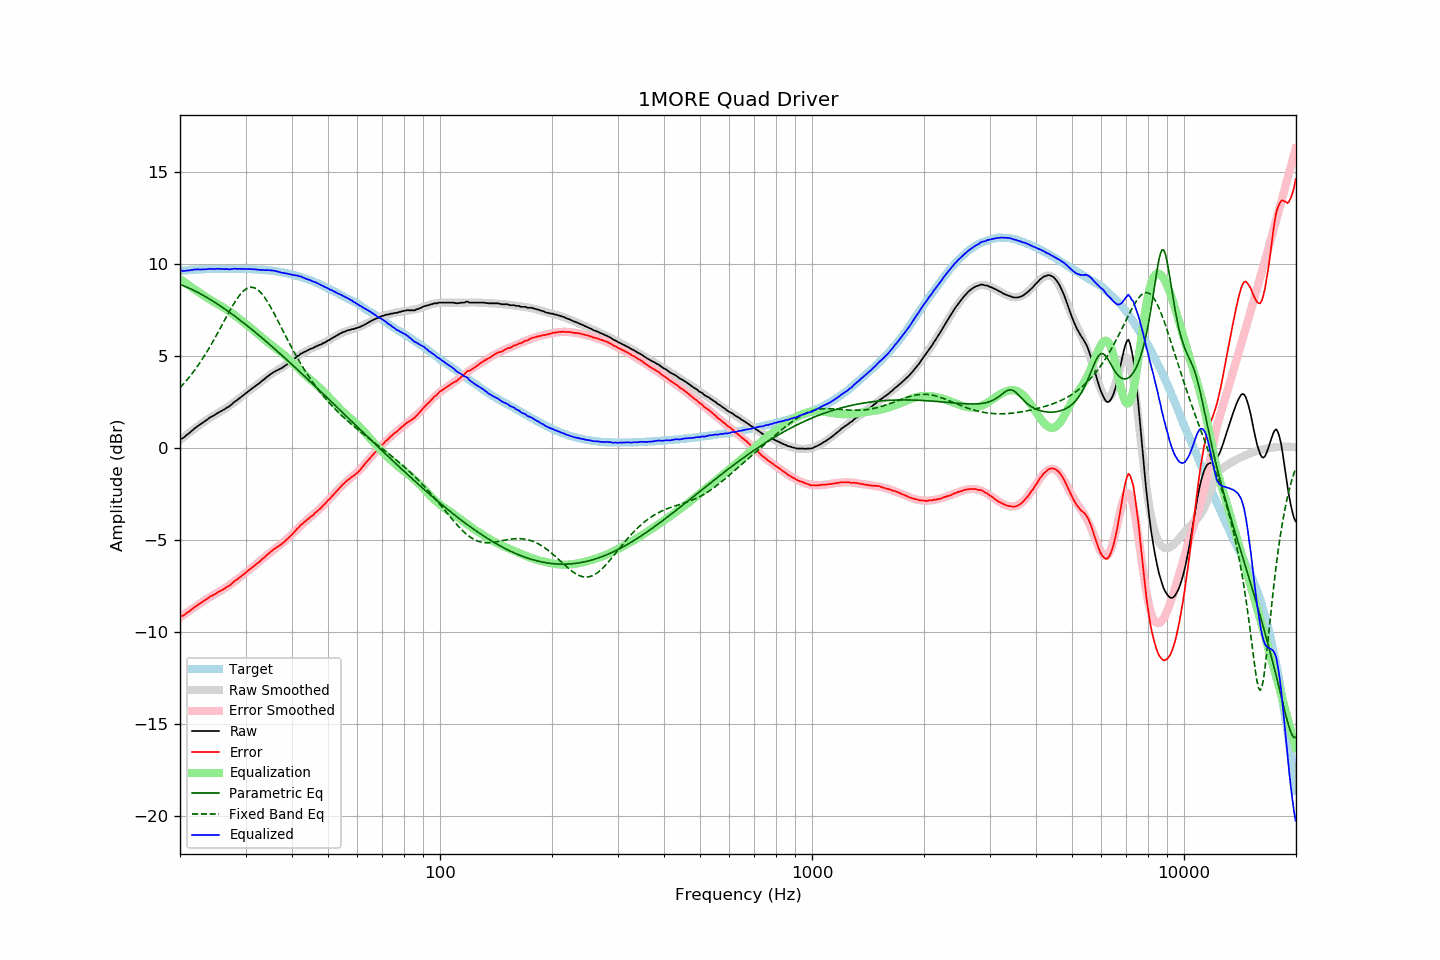

The data file committed next to this chart (first rows):
frequency, raw, error, smoothed, error_smoothed, equalization, parametric_eq, fixed_band_eq, equalized_raw, equalized_smoothed, target
20.00, 0.49, -9.14, 0.44, -9.19, 9.19, 8.90, 3.29, 9.68, 9.63, 9.63
20.20, 0.52, -9.12, 0.52, -9.13, 9.13, 8.87, 3.39, 9.65, 9.64, 9.64
20.40, 0.56, -9.09, 0.59, -9.07, 9.07, 8.83, 3.48, 9.63, 9.65, 9.65
20.61, 0.63, -9.03, 0.66, -9.00, 9.00, 8.80, 3.58, 9.64, 9.66, 9.66
20.81, 0.71, -8.95, 0.73, -8.94, 8.94, 8.76, 3.68, 9.66, 9.67, 9.66
21.02, 0.77, -8.90, 0.79, -8.88, 8.88, 8.72, 3.78, 9.65, 9.67, 9.67
21.23, 0.84, -8.84, 0.86, -8.82, 8.82, 8.68, 3.89, 9.66, 9.68, 9.68
21.44, 0.92, -8.77, 0.93, -8.76, 8.76, 8.64, 4.00, 9.68, 9.69, 9.69
21.66, 0.99, -8.70, 1.00, -8.70, 8.70, 8.60, 4.11, 9.69, 9.69, 9.69
21.87, 1.07, -8.63, 1.06, -8.64, 8.64, 8.56, 4.23, 9.71, 9.70, 9.70
22.09, 1.13, -8.57, 1.13, -8.58, 8.58, 8.51, 4.35, 9.71, 9.71, 9.70
22.31, 1.20, -8.51, 1.19, -8.52, 8.52, 8.47, 4.47, 9.72, 9.71, 9.71
22.54, 1.26, -8.45, 1.26, -8.46, 8.46, 8.42, 4.60, 9.72, 9.72, 9.71
22.76, 1.31, -8.41, 1.32, -8.39, 8.39, 8.38, 4.73, 9.71, 9.72, 9.72
22.99, 1.38, -8.34, 1.39, -8.34, 8.34, 8.33, 4.86, 9.72, 9.72, 9.72
23.22, 1.44, -8.28, 1.45, -8.28, 8.28, 8.28, 5.00, 9.72, 9.73, 9.72
23.45, 1.50, -8.23, 1.51, -8.22, 8.22, 8.23, 5.14, 9.73, 9.73, 9.73
23.69, 1.56, -8.17, 1.57, -8.17, 8.17, 8.18, 5.28, 9.73, 9.73, 9.73
23.92, 1.63, -8.10, 1.62, -8.11, 8.11, 8.13, 5.42, 9.75, 9.74, 9.73
24.16, 1.69, -8.04, 1.68, -8.06, 8.06, 8.07, 5.57, 9.75, 9.74, 9.73
24.40, 1.73, -8.01, 1.73, -8.01, 8.01, 8.02, 5.72, 9.74, 9.74, 9.74
24.65, 1.78, -7.96, 1.78, -7.96, 7.96, 7.97, 5.88, 9.74, 9.74, 9.74
24.89, 1.83, -7.91, 1.84, -7.91, 7.91, 7.91, 6.04, 9.74, 9.74, 9.74
25.14, 1.89, -7.85, 1.89, -7.86, 7.86, 7.85, 6.19, 9.75, 9.74, 9.74
25.39, 1.94, -7.80, 1.94, -7.81, 7.81, 7.80, 6.35, 9.75, 9.74, 9.74
25.65, 1.99, -7.75, 1.99, -7.75, 7.75, 7.74, 6.52, 9.75, 9.74, 9.74
25.91, 2.03, -7.71, 2.04, -7.70, 7.70, 7.68, 6.68, 9.74, 9.74, 9.74
26.16, 2.09, -7.65, 2.09, -7.65, 7.65, 7.62, 6.84, 9.74, 9.74, 9.74
26.43, 2.13, -7.61, 2.15, -7.60, 7.60, 7.56, 7.01, 9.73, 9.74, 9.74
26.69, 2.20, -7.54, 2.20, -7.54, 7.54, 7.50, 7.17, 9.74, 9.74, 9.74
26.96, 2.24, -7.50, 2.26, -7.48, 7.48, 7.44, 7.33, 9.72, 9.74, 9.74
27.23, 2.30, -7.44, 2.32, -7.42, 7.42, 7.38, 7.48, 9.72, 9.74, 9.74
27.50, 2.37, -7.37, 2.39, -7.36, 7.36, 7.31, 7.64, 9.73, 9.74, 9.74
27.77, 2.45, -7.29, 2.45, -7.29, 7.29, 7.25, 7.79, 9.75, 9.74, 9.74
28.05, 2.53, -7.21, 2.51, -7.23, 7.23, 7.18, 7.93, 9.76, 9.74, 9.74
28.33, 2.58, -7.16, 2.58, -7.16, 7.16, 7.12, 8.06, 9.75, 9.74, 9.74
28.62, 2.65, -7.09, 2.65, -7.09, 7.09, 7.05, 8.19, 9.75, 9.74, 9.74
28.90, 2.72, -7.02, 2.72, -7.02, 7.02, 6.99, 8.31, 9.75, 9.74, 9.74
29.19, 2.79, -6.95, 2.79, -6.95, 6.95, 6.92, 8.41, 9.75, 9.74, 9.74
29.48, 2.85, -6.89, 2.86, -6.88, 6.88, 6.85, 8.51, 9.74, 9.74, 9.74
29.78, 2.92, -6.82, 2.92, -6.82, 6.82, 6.78, 8.58, 9.74, 9.74, 9.74
30.08, 2.99, -6.75, 2.99, -6.74, 6.74, 6.71, 8.65, 9.74, 9.74, 9.74
30.38, 3.06, -6.67, 3.06, -6.68, 6.68, 6.64, 8.70, 9.74, 9.74, 9.73
30.68, 3.13, -6.60, 3.13, -6.61, 6.61, 6.57, 8.73, 9.74, 9.73, 9.73
30.99, 3.19, -6.54, 3.19, -6.54, 6.54, 6.50, 8.75, 9.73, 9.73, 9.73
31.30, 3.26, -6.46, 3.26, -6.47, 6.47, 6.43, 8.74, 9.73, 9.73, 9.72
31.61, 3.32, -6.40, 3.33, -6.40, 6.40, 6.36, 8.73, 9.72, 9.72, 9.72
31.93, 3.39, -6.32, 3.39, -6.33, 6.33, 6.29, 8.69, 9.72, 9.72, 9.71
32.24, 3.45, -6.26, 3.46, -6.25, 6.25, 6.22, 8.64, 9.71, 9.71, 9.71
32.57, 3.51, -6.19, 3.53, -6.18, 6.18, 6.14, 8.57, 9.69, 9.71, 9.70
32.89, 3.58, -6.12, 3.60, -6.10, 6.10, 6.07, 8.48, 9.69, 9.70, 9.70
33.22, 3.66, -6.03, 3.67, -6.03, 6.03, 6.00, 8.39, 9.69, 9.70, 9.69
33.55, 3.72, -5.97, 3.73, -5.96, 5.96, 5.92, 8.27, 9.68, 9.69, 9.69
33.89, 3.79, -5.89, 3.80, -5.88, 5.88, 5.85, 8.15, 9.68, 9.68, 9.68
34.23, 3.87, -5.80, 3.86, -5.81, 5.81, 5.77, 8.02, 9.68, 9.67, 9.67
34.57, 3.93, -5.73, 3.93, -5.74, 5.74, 5.70, 7.88, 9.67, 9.67, 9.66
34.92, 4.00, -5.65, 3.99, -5.67, 5.67, 5.62, 7.73, 9.67, 9.66, 9.65
35.27, 4.06, -5.59, 4.05, -5.60, 5.60, 5.54, 7.57, 9.66, 9.65, 9.65
35.62, 4.12, -5.51, 4.10, -5.53, 5.53, 5.47, 7.41, 9.66, 9.63, 9.63
35.97, 4.17, -5.45, 4.16, -5.46, 5.46, 5.39, 7.24, 9.64, 9.62, 9.62
... 635 more rows
